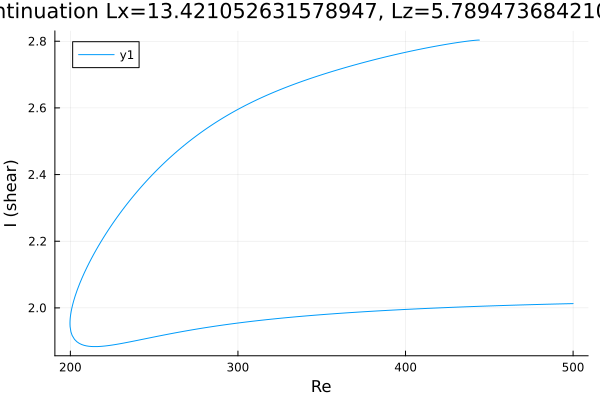

The file beside this chart, header and first rows:
Re, shear
444, 2.803
444, 2.803
444, 2.803
444, 2.803
444, 2.803
444, 2.803
444, 2.803
444, 2.803
443.9, 2.803
443.6, 2.803
442.9, 2.803
441.5, 2.803
440.1, 2.802
439, 2.801
437.5, 2.801
436.1, 2.8
434.7, 2.799
433.3, 2.798
431.9, 2.797
430.5, 2.796
429.1, 2.795
427.6, 2.793
426.2, 2.792
424.8, 2.791
423.4, 2.79
422, 2.789
420.6, 2.787
419.2, 2.786
417.7, 2.785
416.3, 2.784
414.9, 2.782
413.5, 2.781
412.1, 2.779
410.7, 2.778
409.3, 2.777
407.9, 2.775
406.4, 2.774
405, 2.772
403.6, 2.771
402.2, 2.769
400.8, 2.768
399.4, 2.766
398, 2.765
396.5, 2.763
395.1, 2.761
393.7, 2.76
392.3, 2.758
390.9, 2.756
389.5, 2.755
388.1, 2.753
386.6, 2.751
385.2, 2.749
383.8, 2.748
382.4, 2.746
381, 2.744
379.6, 2.742
378.2, 2.74
376.7, 2.739
375.3, 2.737
373.9, 2.735
... 406 more rows
